Run: headless pygame with SDL's dummy video driver; simulated clock (each Clock.tick advances the game by its frame time, no real sleeping); random seed 0; keys injected as events and as key.get_pressed() state; no mouse input.
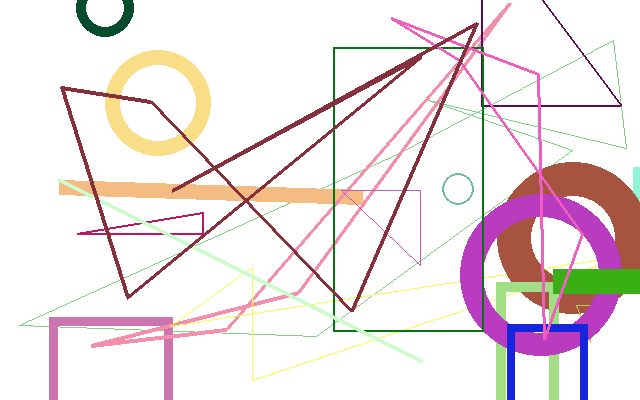
Frame 1 of 1 · flips 1–60 · no input

The pygame program that drew these frames:

# DO NOT ALTER OR REMOVE
# OOP and UML Design
# Version 2026 - 03 - 20 - a - 04:36:01
 
print(
'''
========================================================================
Your Name
Course and Section #
Date
OOP INTRO: CODE A SCREENSAVER
========================================================================
 
!! SEE LECTURE NOTES !!
DRAW A UML CLASS DIAGRAM FOR A HERO WITH THE FOLLOWING ATTRIBUTES HERE
name, x_coordinate, y_coordinate, color
 
UML Diagram of the Rectangle Class
|-----------------------------|
|      Rectangle              |
|-----------------------------|
| + name  : string            |
| + xcord : integer           |
| + ycord : integer           |
| + color  : string           |
|-----------------------------|
| + __init__(self,n,x,y,c)    |
| + __str__():string          |
| + drawit()                  |
|-----------------------------|
 
 
UML Instances
|-----------------|    |-------------------|
| box1:rectangle  |    | box2:rectangle    |
|-----------------|    |-------------------|
| name  = 'hero1' |    | name = 'hero2'    |
| xcord = 10      |    | xcord = 60        |
| ycord = 10      |    | ycord = 20        |
| color = 'green' |    | color = 'red'     |
|-----------------|    |-------------------|
''')
 
 
#=======================================================================
#               IMPORT MODULES
#=======================================================================
 
import os
import pygame
import random, time, math
from pygame.locals import *
 
#=======================================================================
#               VARIABLES
#=======================================================================
 
FPS   = 15   # FRAMES PER SECOND OF VIDEO
delay = 1    # SECONDS TO DELAY GAME UPDATE
timer = 0    # TO KEEP TRACK OF DELAYED TIME
 
 
#=======================================================================
# MAKE A LIST OF SHAPES HERE
#=======================================================================
 
# LIST OF POSSIBLE SHAPES AND NUMBER RANGE OF EACH SHAPE TO MAKE
min_number_of_shapes = 2
max_number_of_shapes = 6
list_of_possible_shapes = [ 'box' , 'circle' , 'line' , 'triangle' , 'polygon' ]
 
 
# FULL 720p RESOLUTION
canvas_width  = 1080
canvas_height = 720
 
# FOR TESTING
canvas_width  = 640
canvas_height = 400
 
 
# COMMON RGB COLOR TUPLES
white  = (255 , 255 , 255)
black  = (  0 ,   0 ,   0)
red    = (255 ,   0 ,   0)
green  = (  0 , 255 ,   0)
blue   = (  0 ,   0 , 255)
 
 
#=======================================================================
#               MAKE A CUSTOM OOP OBJECT CLASS
#=======================================================================
class myObject: # CREATE AND NAME A CLASS
    def __init__( self , t ): # INSTANTIATE (MAKE) A NEW OBJECT
        self.t = str(t)   # (T)YPE OF SHAPE
        self.x = 10
        self.y = 10
        self.w = 100
        self.h = 100
        self.b = 10
        self.c = blue
 
    #=======================================================================
    #               MAKE METHODS aka OOP FUNCTIONS HERE
    #=======================================================================
    def make_random_rgb_color( self ):
        r = random . randrange ( 0 , 255 )
        g = random . randrange ( 0 , 255 )
        b = random . randrange ( 0 , 255 )
        rgb = ( r , g , b )
        self.c = rgb
 
    def randomize( self ):
        self.x = random.randint( 0 , canvas_width )
        self.y = random.randint( 0 , canvas_height )
        self.w = random.randint ( 10 , 400 )
        self.h = random.randint( 10 , 400 )
        self.b = random.randint( 0 , int(obj.w/4) )
        
 
# ======================================================================
#           LOAD PYGAME
# ======================================================================
#os.environ['SDL_VIDEO_CENTERED'] = '1' # COMMENT THIS LINE IF IT GIVES YOU AN ERROR
os.environ['SDL_VIDEO_WINDOW_POS'] = "100,100"  # COMMENT THIS LINE IF IT GIVES YOU AN ERROR
pygame.init()   # YOU HAVE TO CALL THIS AT THE START
canvas = pygame.display.set_mode(( canvas_width , canvas_height ))
clock  = pygame.time.Clock()
 
#=======================================================================
#               CREATE OOP OBJECTS AND ADD TO A LIST WE CAN LOOP OVER
#=======================================================================
 
 
list_of_objects = [] # NEW EMPTY LIST
 
obj = myObject( 'box' ) # CREATE AN OBJECT OF TYPE BOX
 
list_of_objects.append( obj ) # ADD BOX OBJECT TO THE LIST OF OBJECTS
 
 
# ======================================================================
#       LOOP AND MAKE MANY SHAPES HERE
# ======================================================================
for shape in list_of_possible_shapes:
    
    random_number = random . randrange ( min_number_of_shapes , max_number_of_shapes )
    
    print( 'Making' , random_number , shape )
    
    for i in range( random_number ):
        
        obj = myObject( shape )
        
        list_of_objects.append( obj )
        
 
 
# ======================================================================
#           START GAME LOOP
# ======================================================================
mode = 'game'
loopcount = 0
while mode == 'game':   # START GAME LOOP
 
    # GAME SPEED
    clock.tick(FPS)
 
    loopcount += 1  # ADD ONE TO OUR COUNTER
    if loopcount > 1000: break # SAFETY CUTOFF
 
    #===================================================================
    # KEY PRESS EVENTS
    #===================================================================
    # SINGLE KEY PRESS
    for event in pygame.event.get():
        if event.type == KEYDOWN:
            # PRESS "q" KEY TO QUIT THE GAME
            if event.key == K_q:
                print ("Have a good day.")
                mode='end'
                break # BREAK THE GAME LOOP BUT KEEP RUNNING OTHER CODE AFTER
                pygame.quit() # THIS WOULD EXIT PYGAME
                exit()        # THIS WOULD EXIT PYTHON
 
 
    # =========================================
    # HACK TO DELAY GAME SPEED BY CUSTOM AMOUNT
    # =========================================
    timer += 1 # ADD TO OUR TIMER
    if timer <= FPS * delay: continue
    timer = 0 # RESET TIMER
 
 
    # ==============================
    # UPDATE/MODIFY ALL GAME OBJECTS
    # ==============================
 
    # GAME BACKGROUND COLOR
    canvas.fill( white )
 
 
    # FOR DEBUGGING
    #print('\n\n\n')
    #print( len( list_of_objects ))
    #print( list_of_objects )
 
    #===================================================================
    #       SHUFFLE THE LIST OF SHAPES HERE
    #===================================================================

    random.shuffle( list_of_objects )
 
 
    for obj in list_of_objects: # LOOP OVER OUR LIST OF OBJECTS
 
        # UPDATE THE BOX ATTRIBUTES
        #===================================================================
        #       GET RANDOM SIZES AND COORDINATES FROM "METHOD" "OOP FUNCTION"
        #       GET RANDOM RGB COLOR FROM "METHOD" "OOP FUNCTION"
        #===================================================================
        obj.randomize()
        obj.make_random_rgb_color()
 
 
        #===================================================================
        #       BOXES HERE
        #===================================================================
        if obj.t == 'box':
 
            #      DRAW                COLOR         X       Y     WIDTH     HEIGHT    BORDER LINE
            pygame.draw.rect( canvas , obj.c , ( obj.x , obj.y ,   obj.w  ,  obj.h )  , obj.b )
 
 
 
        #===================================================================
        #       CIRCLES HERE
        #===================================================================
        if obj.t == 'circle':
            
            obj.r = int( obj.w / 2 )
            
            pygame.draw.circle( canvas , obj.c , [obj.x , obj.y] , obj.r , obj.b )
            
 
 
        #===================================================================
        #       LINES HERE
        #===================================================================
 
        if obj.t == 'line':
            
            start_point = ( obj.x , obj.y )
            
            x = random.randint( 0 , canvas_width )
            y = random.randint( 0 , canvas_height )
            end_point = ( x , y )
            
            pygame.draw.line( canvas , obj.c , start_point , end_point , obj.b )
            
 
        #===================================================================
        #       POLYGONS HERE
        #===================================================================
        if obj.t == 'polygon':
            list_of_data_points = []
            start_point = ( obj.x , obj.y )
            list_of_data_points.append( start_point )
            
            n = random.randint( 3 , 6 )
            
            for i in range( n ):
                x = random.randint( 0 , canvas_width )
                y = random.randint( 0 , canvas_height )
                point = ( x , y )
                
                list_of_data_points.append( point )
                
            obj.b = random.randint( 1 , 4 )
            
            pygame.draw.polygon( canvas , obj.c , list_of_data_points , obj.b )
            
 
 
        #===================================================================
        #       TRIANGLES HERE
        #===================================================================
        if obj.t == 'triangle':
            list_of_data_points = []
            
            point = ( obj.x , obj.y )
            list_of_data_points.append( point )
            
            rx = random.randint( -200 , 200 )
            ry = random.randint( -200 , 200 )
            
            point = ( obj.x + rx , obj.y )
            list_of_data_points.append( point )
            
            point = ( obj.x + rx , obj.y + ry )
            list_of_data_points.append( point )
            
            point = ( obj.x , obj.y )
            list_of_data_points.append( point )
            
            obj.b = random.randint( 1 , 2 )
            
            pygame.draw.polygon( canvas , obj.c , list_of_data_points , obj.b )
            
            
 
 
    #===================================================================
    #       DRAW EVERYTHING ON THE CANVAS !!
    #===================================================================
    pygame.display.update()
 
 
print('END OF GAME LOOP')
'''
#========================================================================
# TRUE OOP STYLE
# BROHUIS DOESN'T LIKE THIS SO BROHUIS DOESN'T DO THIS
# BUT YOU SHOULD PROBABLY KNOW IT EXISTS AND IS USED OFTEN IN THE WILD
def myGame():
    sun = myObject()
    print(sun.dob)
    myGame()
 
if __name__ == "__main__":
    myGame()
#========================================================================
'''
 
 
